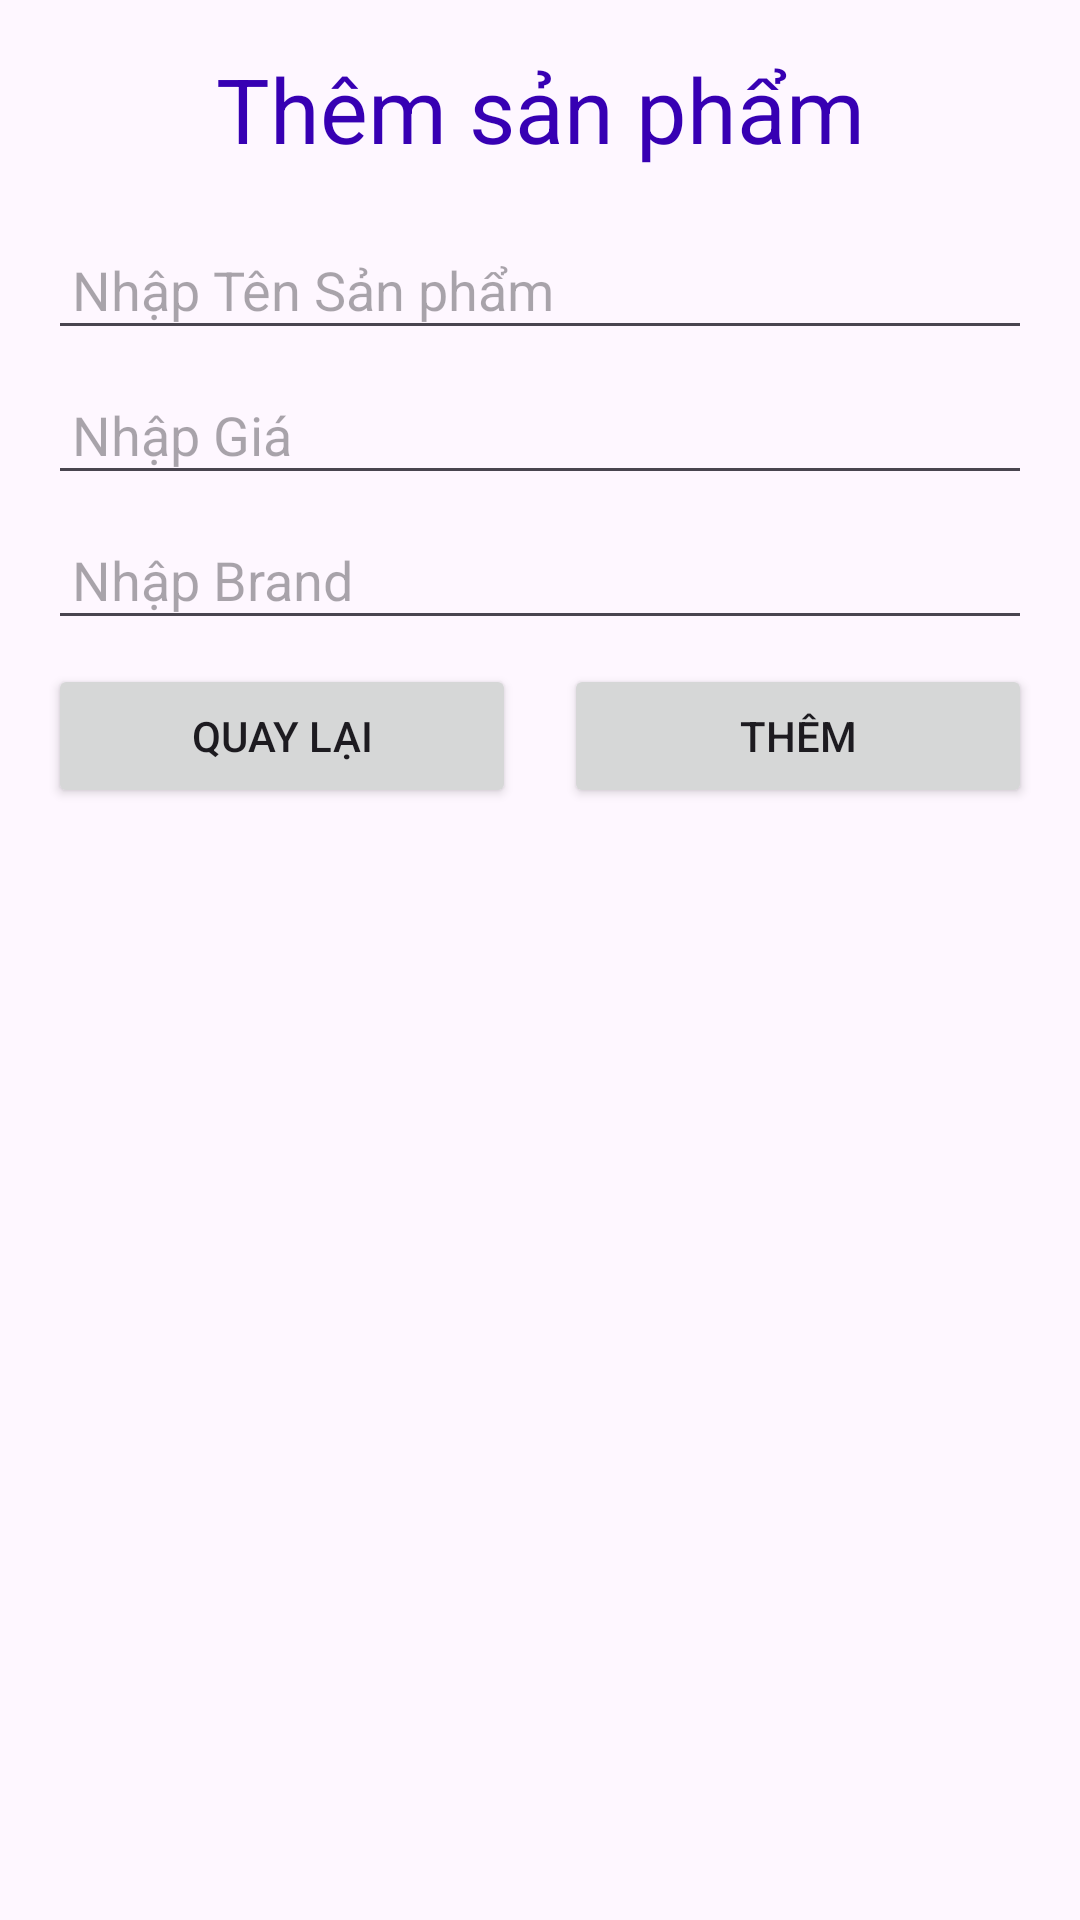

Android layout source for this screen:
<!-- AndroidManifest.xml: application theme Theme.ExecuterServiceApplication -->
<!-- res/layout/activity_them_sp.xml -->
<?xml version="1.0" encoding="utf-8"?>
<LinearLayout xmlns:android="http://schemas.android.com/apk/res/android"
    xmlns:app="http://schemas.android.com/apk/res-auto"
    xmlns:tools="http://schemas.android.com/tools"
    android:layout_width="match_parent"
    android:layout_height="match_parent"
    android:orientation="vertical"
    android:padding="16dp"
    tools:context=".ThemSpActivity">
    <TextView
        android:layout_width="match_parent"
        android:layout_height="wrap_content"
        android:text="Thêm sản phẩm"
        android:textColor="@color/design_default_color_primary_dark"
        android:textSize="30dp"
        android:gravity="center"
        android:layout_marginBottom="20dp"/>

    <EditText
        android:id="@+id/edThemTen"
        android:layout_width="match_parent"
        android:layout_height="wrap_content"
        android:hint="Nhập Tên Sản phẩm"
        android:padding="8dp"
        android:layout_marginBottom="8dp"/>

    <EditText
        android:id="@+id/edThemGia"
        android:layout_width="match_parent"
        android:layout_height="wrap_content"
        android:hint="Nhập Giá"
        android:inputType="numberDecimal"
        android:padding="8dp"
        android:layout_marginBottom="8dp"/>

    <EditText
        android:id="@+id/edThemBrand"
        android:layout_width="match_parent"
        android:layout_height="wrap_content"
        android:hint="Nhập Brand"
        android:padding="8dp"
        android:layout_marginBottom="8dp"/>

    <LinearLayout
        android:layout_width="match_parent"
        android:layout_height="wrap_content"
        android:orientation="horizontal">

        <Button
            android:id="@+id/btnQl"
            android:layout_width="wrap_content"
            android:layout_height="wrap_content"
            android:text="Quay lại"
            android:layout_weight="1"
            android:layout_marginEnd="8dp"/>

        <Button
            android:id="@+id/btnThem"
            android:layout_width="wrap_content"
            android:layout_height="wrap_content"
            android:text="Thêm"
            android:layout_weight="1"
            android:layout_marginStart="8dp"/>


    </LinearLayout>

</LinearLayout>
<!-- resources referenced by this layout -->
<resources>
  <style name="Theme.ExecuterServiceApplication" parent="Base.Theme.ExecuterServiceApplication" />
  <style name="Base.Theme.ExecuterServiceApplication" parent="Theme.Material3.DayNight.NoActionBar">
          
          
      </style>
</resources>
